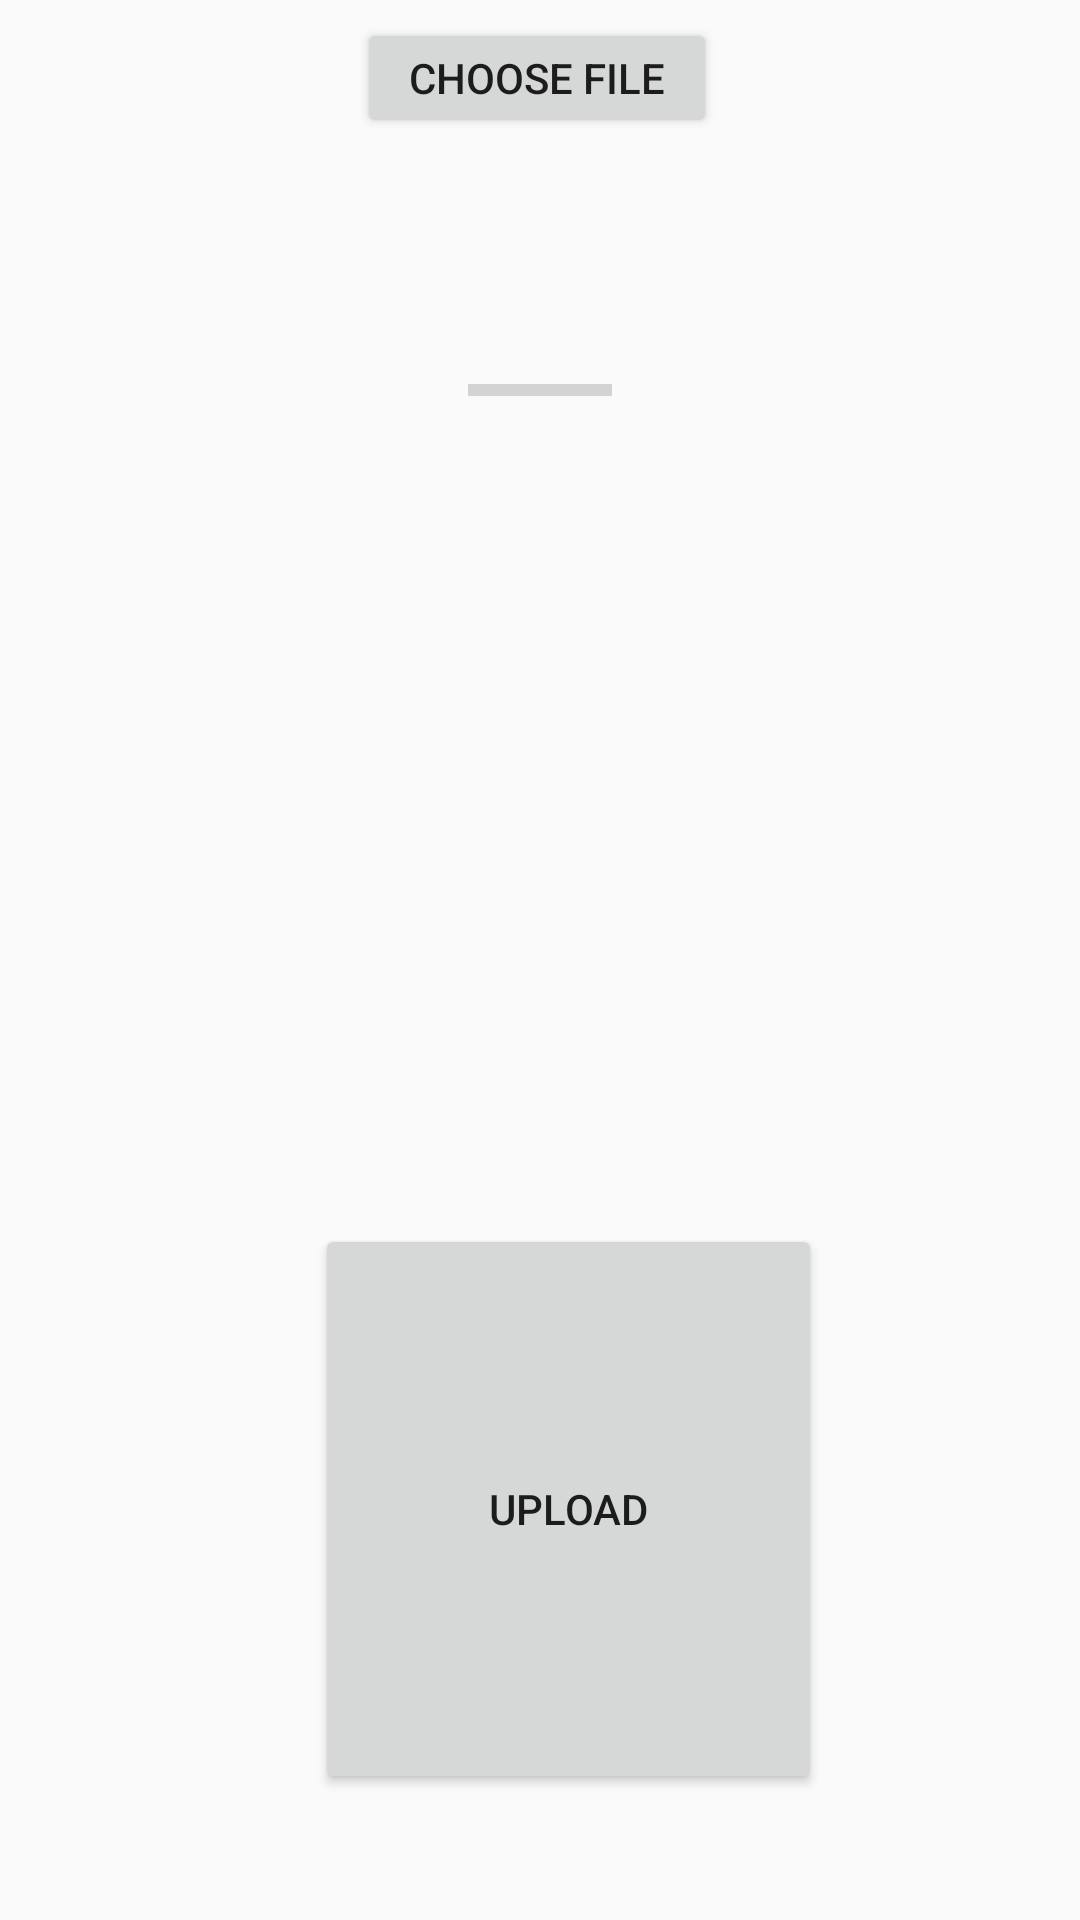

Produce the Android XML layout that renders to this screen, including the resource entries it uses.
<!-- AndroidManifest.xml: application theme AppTheme -->
<!-- res/layout/activity_load_images.xml -->
<?xml version="1.0" encoding="utf-8"?>
<android.support.v4.widget.DrawerLayout xmlns:android="http://schemas.android.com/apk/res/android"
    xmlns:app="http://schemas.android.com/apk/res-auto"
    xmlns:tools="http://schemas.android.com/tools"
    android:id="@+id/load_images_drawer_layout"
    android:layout_width="match_parent"
    android:layout_height="match_parent"
    tools:context=".LoadImages">

    <RelativeLayout
        android:layout_width="wrap_content"
        android:layout_height="wrap_content">
        <Button
            android:id="@+id/button_choose_image"
            android:layout_width="120dp"
            android:layout_height="40dp"
            android:layout_alignParentStart="true"
            android:layout_alignParentTop="true"
            android:layout_alignParentEnd="true"
            android:layout_marginStart="119dp"
            android:layout_marginTop="6dp"
            android:layout_marginEnd="121dp"
            android:text="Choose file" />

        <Button
            android:id="@+id/button_upload"
            android:layout_width="193dp"
            android:layout_height="61dp"
            android:layout_below="@+id/button_choose_image"
            android:layout_alignParentStart="true"
            android:layout_alignParentEnd="true"
            android:layout_alignParentBottom="true"
            android:layout_marginStart="105dp"
            android:layout_marginTop="362dp"
            android:layout_marginEnd="86dp"
            android:layout_marginBottom="42dp"
            android:text="Upload" />

        <ProgressBar
            android:id="@+id/progress_bar"
            style="@style/Widget.AppCompat.ProgressBar.Horizontal"
            android:layout_width="wrap_content"
            android:layout_height="wrap_content"
            android:layout_alignParentTop="true"
            android:layout_centerHorizontal="true"
            android:layout_marginTop="122dp" />

        <ImageView
            android:id="@+id/load_image"
            android:layout_width="match_parent"
            android:layout_height="210dp"
            android:layout_alignTop="@+id/progress_bar"
            android:layout_alignParentStart="true"
            android:layout_centerHorizontal="true"
            android:layout_marginStart="0dp"
            android:layout_marginTop="48dp" />
    </RelativeLayout>

    <android.support.design.widget.NavigationView
        android:layout_width="wrap_content"
        android:layout_height="match_parent"
        android:layout_gravity="start"
        android:background="#FFF"
        android:id="@+id/navigation_view"
        app:headerLayout="@layout/header_layout"
        app:menu="@menu/my_menu">
    </android.support.design.widget.NavigationView>

</android.support.v4.widget.DrawerLayout>
<!-- res/layout/header_layout.xml (included above) -->
<?xml version="1.0" encoding="utf-8"?>
<LinearLayout xmlns:android="http://schemas.android.com/apk/res/android"
    android:layout_width="match_parent"
    android:layout_height="wrap_content"
    android:background="@color/dark"
    android:orientation="horizontal">
<TextView
    android:layout_width="match_parent"
    android:layout_height="wrap_content" />
</LinearLayout>
<!-- resources referenced by this layout -->
<resources>
  <color name="dark">#000000</color>
  <style name="AppTheme" parent="Theme.AppCompat.Light.DarkActionBar">
          
          <item name="colorPrimary">@color/dark</item>
          <item name="colorPrimaryDark">@color/dark</item>
          <item name="colorAccent">@color/dark</item>
      </style>
</resources>
